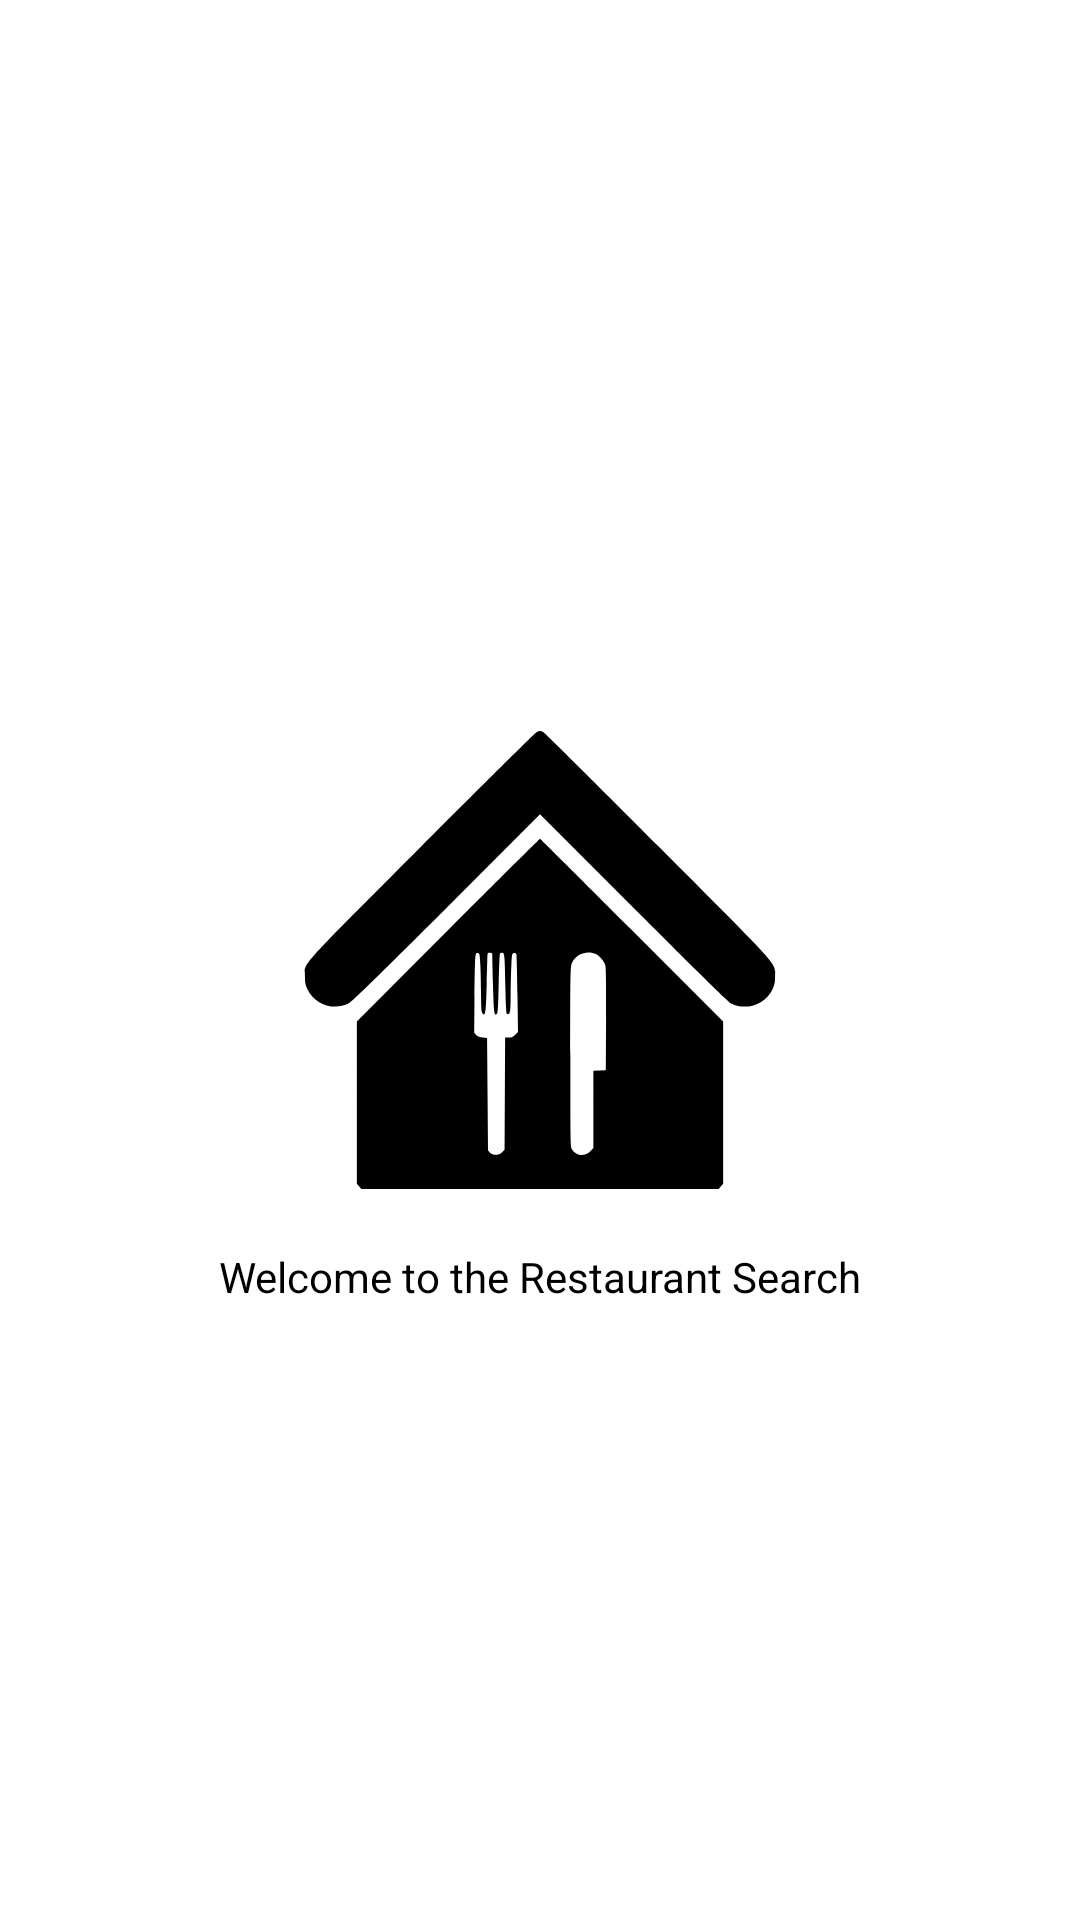

Layout XML and referenced resources for this Android screen:
<!-- AndroidManifest.xml: application theme AppTheme -->
<!-- res/layout/activity_coroutines_splash.xml -->
<?xml version="1.0" encoding="utf-8"?>
<androidx.constraintlayout.widget.ConstraintLayout xmlns:android="http://schemas.android.com/apk/res/android"
    xmlns:app="http://schemas.android.com/apk/res-auto"
    xmlns:tools="http://schemas.android.com/tools"
    android:layout_width="match_parent"
    android:layout_height="match_parent"
    android:background="@color/White"
    tools:context=".view.SplashActivity">

    <ImageView
        android:id="@+id/imageView"
        android:layout_width="@dimen/margin_160"
        android:layout_height="@dimen/margin_160"
        app:layout_constraintBottom_toBottomOf="parent"
        app:layout_constraintEnd_toEndOf="parent"
        app:layout_constraintStart_toStartOf="parent"
        app:layout_constraintTop_toTopOf="parent"
        app:srcCompat="@drawable/ic_resturant"
        android:contentDescription="@string/image" />

    <TextView
        android:id="@+id/textView2"
        android:layout_width="wrap_content"
        android:layout_height="wrap_content"
        android:layout_marginTop="@dimen/margin_16"
        android:text="@string/description"
        android:textColor="@color/Black"
        app:layout_constraintEnd_toEndOf="parent"
        app:layout_constraintStart_toStartOf="parent"
        app:layout_constraintTop_toBottomOf="@+id/imageView" />

</androidx.constraintlayout.widget.ConstraintLayout>
<!-- resources referenced by this layout -->
<resources>
  <color name="Black">#000000</color>
  <color name="White">#ffffff</color>
  <dimen name="margin_16">16dp</dimen>
  <dimen name="margin_160">160dp</dimen>
  <!-- drawable ic_resturant: vector/xml drawable (drawable, 2279 chars, omitted) -->
  <string name="description">Welcome to the Restaurant Search </string>
  <string name="image">image</string>
  <style name="AppTheme" parent="Theme.AppCompat.Light.DarkActionBar">
          
          <item name="colorPrimary">@color/colorPrimary</item>
          <item name="colorPrimaryDark">@color/colorPrimaryDark</item>
          <item name="colorAccent">@color/colorAccent</item>
      </style>
  <color name="colorPrimary">#DC5180</color>
  <color name="colorPrimaryDark">#e6e6e6</color>
  <color name="colorAccent">#03DAC5</color>
</resources>
